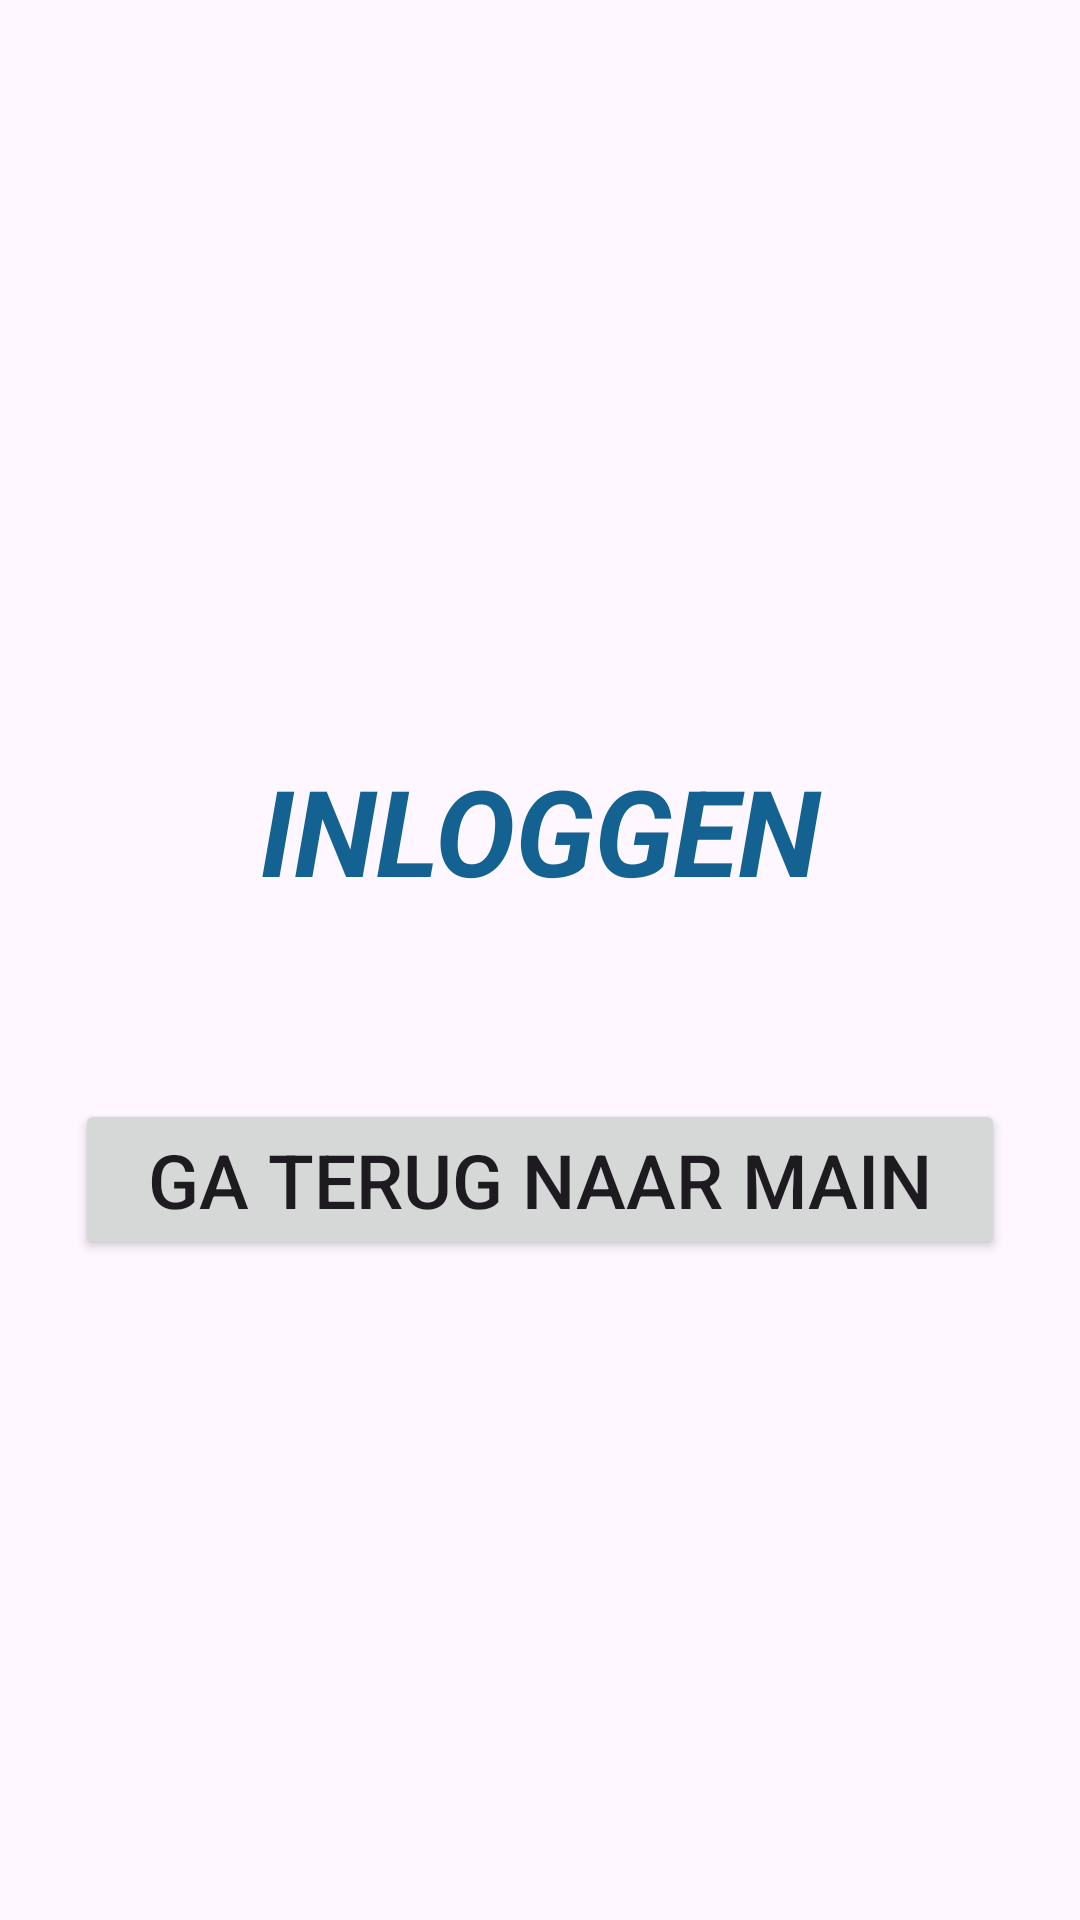

Produce the Android XML layout that renders to this screen, including the resource entries it uses.
<!-- AndroidManifest.xml: application theme Theme.Springen -->
<!-- res/layout/activity_inloggen.xml -->
<?xml version="1.0" encoding="utf-8"?>
<androidx.constraintlayout.widget.ConstraintLayout xmlns:android="http://schemas.android.com/apk/res/android"
    xmlns:app="http://schemas.android.com/apk/res-auto"
    xmlns:tools="http://schemas.android.com/tools"
    android:id="@+id/main"
    android:layout_width="match_parent"
    android:layout_height="match_parent"
    android:padding="25dp"
    tools:context=".inloggenActivity">

    <TextView
        android:id="@+id/txtTitelInloggen"
        android:layout_width="0dp"
        android:layout_height="wrap_content"
        android:layout_marginTop="225dp"
        android:text="@string/inloggen"
        android:textAlignment="center"
        android:textColor="#136291"
        android:textSize="40sp"
        android:textStyle="bold|italic"
        app:layout_constraintEnd_toEndOf="parent"
        app:layout_constraintStart_toStartOf="parent"
        app:layout_constraintTop_toTopOf="parent"
        />


    <Button
        android:id="@+id/btnInloggenTerug"
        android:layout_width="0dp"
        android:layout_height="wrap_content"
        android:layout_marginTop="63dp"
        android:text="@string/ga_terug_naar_main"
        android:textSize="25sp"
        app:layout_constraintEnd_toEndOf="parent"
        app:layout_constraintStart_toStartOf="parent"
        app:layout_constraintTop_toBottomOf="@+id/txtTitelInloggen" />

</androidx.constraintlayout.widget.ConstraintLayout>
<!-- resources referenced by this layout -->
<resources>
  <string name="ga_terug_naar_main">Ga terug naar Main</string>
  <string name="inloggen">INLOGGEN</string>
  <style name="Theme.Springen" parent="Base.Theme.Springen" />
  <style name="Base.Theme.Springen" parent="Theme.Material3.DayNight.NoActionBar">
          
          
      </style>
</resources>
